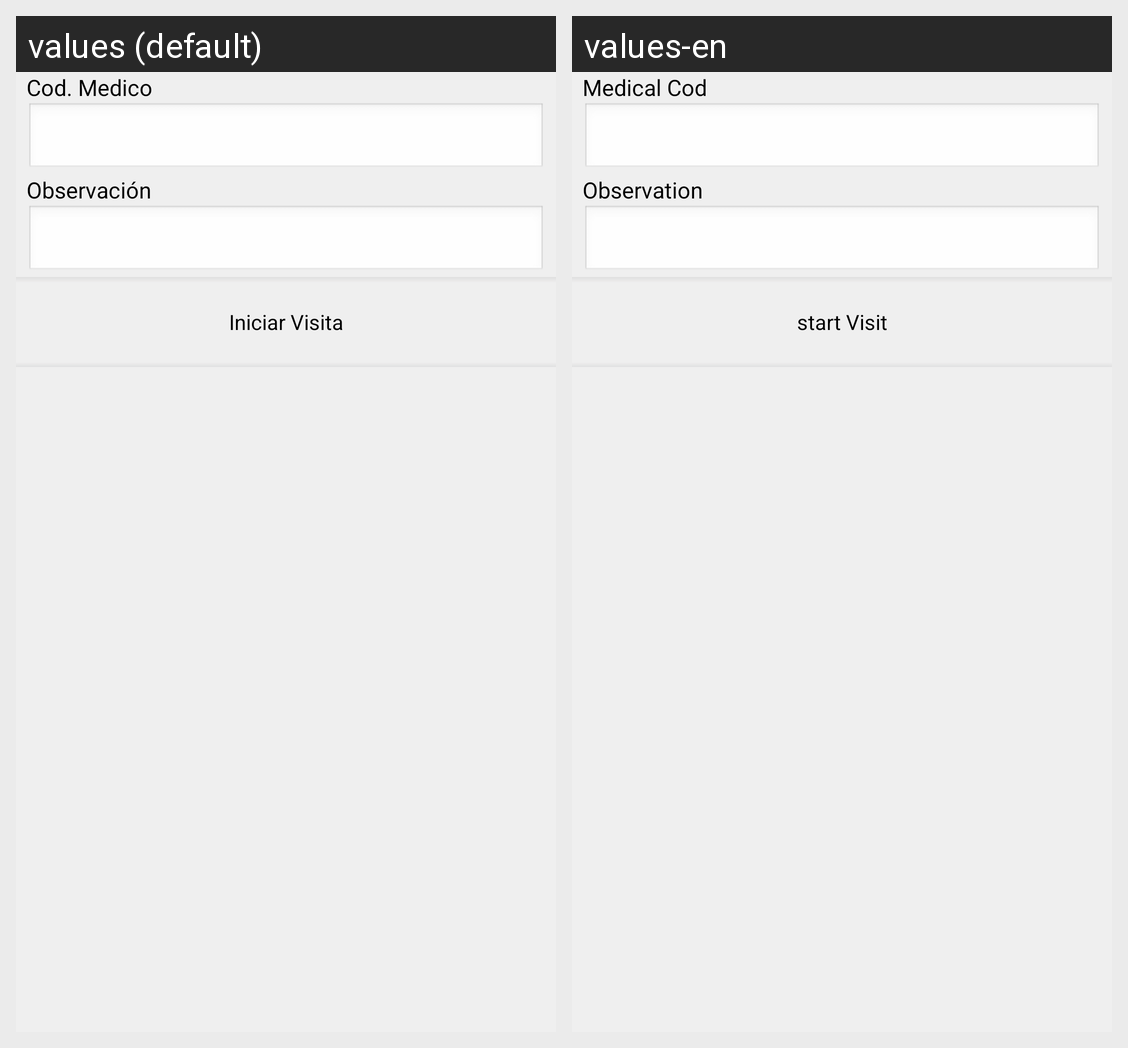

The same Android screen rendered under two of its app's locales, left to right. List the strings drawn on it with the default value and each locale's translation.
Android screen res/layout/medic_visit_medic_start_content.xml rendered under 2 locales, left to right: values (default), values-en. Device: Nexus 5 (rendered at 1080×1920; each locale shown at half size, 540×960, under a caption strip naming it); theme CSTheme.
Strings drawn on this screen, with the default value and each locale's value (text and hints the layout hard-codes, and strings that could not be matched under every locale, appear in the picture but are not listed):

medic_visit_medic_cod
  values: Cod. Medico
  values-en: Medical Cod

visit_start_observation
  values: Observación
  values-en: Observation

medic_visit_medic_start_visit
  values: Iniciar Visita
  values-en: start Visit
